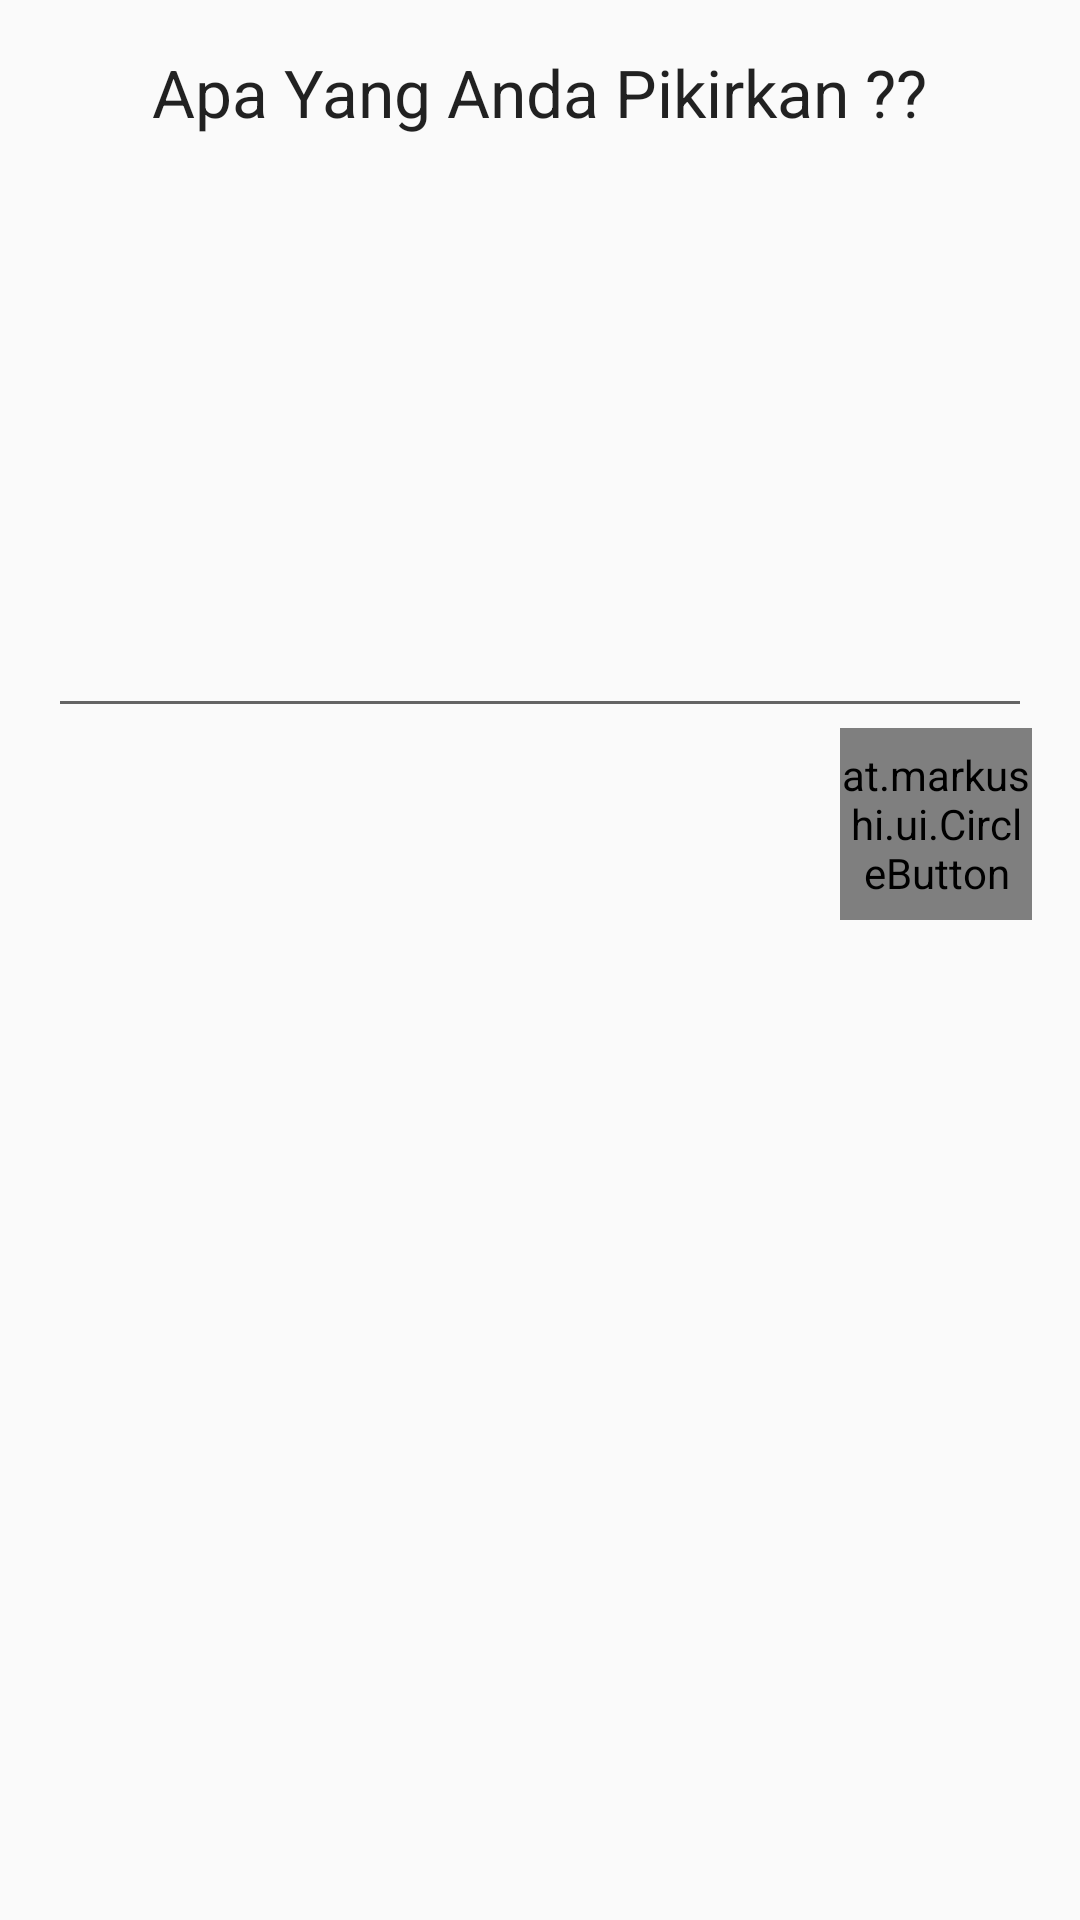

Android layout source for this screen:
<!-- AndroidManifest.xml: application theme AppTheme -->
<!-- res/layout/activity_tulis_postingan.xml -->
<?xml version="1.0" encoding="utf-8"?>
<RelativeLayout xmlns:android="http://schemas.android.com/apk/res/android"
    xmlns:tools="http://schemas.android.com/tools"
    android:layout_width="match_parent"
    android:layout_height="match_parent"
    xmlns:app="http://schemas.android.com/apk/res-auto"
    android:paddingBottom="@dimen/activity_vertical_margin"
    android:paddingLeft="@dimen/activity_horizontal_margin"
    android:paddingRight="@dimen/activity_horizontal_margin"
    android:paddingTop="@dimen/activity_vertical_margin"
    tools:context="com.example.robertuspamungkas.projectpam16.TulisPostingan">

    <LinearLayout
        android:orientation="vertical"
        android:layout_width="match_parent"
        android:layout_height="match_parent"
        android:layout_alignParentTop="true"
        android:layout_centerHorizontal="true"
        android:weightSum="1">

        <TextView
            android:layout_width="wrap_content"
            android:layout_height="wrap_content"
            android:textAppearance="?android:attr/textAppearanceLarge"
            android:text="Apa Yang Anda Pikirkan ??"
            android:id="@+id/textView"
            android:layout_gravity="center_horizontal" />

        <EditText
            android:layout_width="match_parent"
            android:layout_height="wrap_content"
            android:inputType="textMultiLine"
            android:ems="10"
            android:id="@+id/editText"
            android:layout_weight="0.33" />

        <at.markushi.ui.CircleButton
            android:layout_width="64dip"
            android:layout_height="64dip"
            android:src="@drawable/send"
            app:cb_color="@color/colorPrimary"
            app:cb_pressedRingWidth="8dip"
            android:layout_alignParentBottom="true"
            android:layout_alignParentEnd="true"
            android:layout_gravity="right" />

    </LinearLayout>
</RelativeLayout>
<!-- resources referenced by this layout -->
<resources>
  <dimen name="activity_horizontal_margin">16dp</dimen>
  <dimen name="activity_vertical_margin">16dp</dimen>
  <style name="AppTheme" parent="Theme.AppCompat.Light.DarkActionBar">
              <item name="colorPrimary">@color/colorPrimary</item>
              <item name="colorPrimaryDark">@color/colorPrimaryDark</item>
              <item name="colorAccent">@color/colorAccent</item>
          </style>
  <!-- not gathered from this repository: default colours our renderer supplied (Android Studio template values) -->
  <color name="colorPrimary">#FF6200EE</color>
  <color name="colorPrimaryDark">#FF3700B3</color>
  <color name="colorAccent">#FF03DAC5</color>
</resources>
